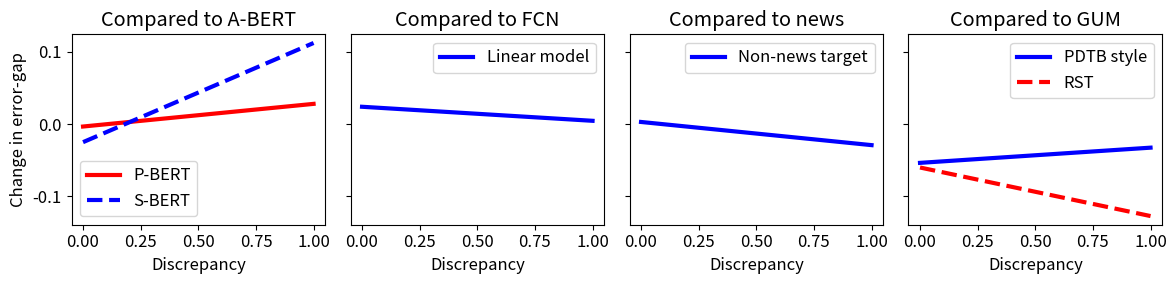
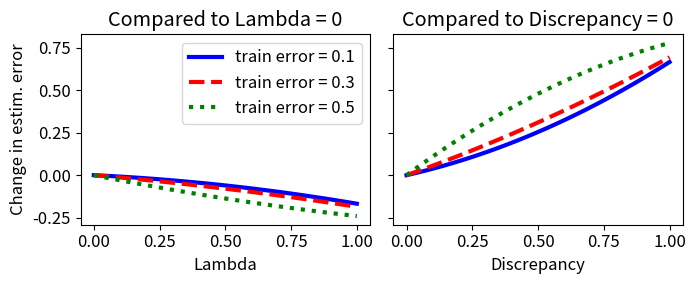

Here is the Python script that generated these plots, in order:
import matplotlib.pyplot as plt
from matplotlib import rcParams

rcParams.update({'font.size': 12})

#                             OLS Regression Results                            
# ==============================================================================
# Dep. Variable:                   bias   R-squared:                       0.944
# Model:                            OLS   Adj. R-squared:                  0.944
# Method:                 Least Squares   F-statistic:                     1949.
# Date:                Thu, 04 Nov 2021   Prob (F-statistic):               0.00
# Time:                        16:13:38   Log-Likelihood:                 3347.1
# No. Observations:                2428   AIC:                            -6650.
# Df Residuals:                    2406   BIC:                            -6523.
# Df Model:                          21                                         
# Covariance Type:            nonrobust                                         
# ==================================================================================================
#                                      coef    std err          t      P>|t|      [0.025      0.975]
# --------------------------------------------------------------------------------------------------
# Intercept                         -0.0206      0.034     -0.606      0.545      -0.087       0.046
# hspace[T.lin]                     -0.0239      0.006     -3.817      0.000      -0.036      -0.012
# group[T.pdtb]                      0.0536      0.016      3.340      0.001       0.022       0.085
# group[T.rst]                       0.0600      0.018      3.256      0.001       0.024       0.096
# bert[T.pooled]                     0.0034      0.006      0.601      0.548      -0.008       0.015
# bert[T.sentence]                   0.0250      0.009      2.872      0.004       0.008       0.042
# news[T.notnews]                   -0.0029      0.010     -0.289      0.773      -0.022       0.017
# train_error                        0.3262      0.080      4.054      0.000       0.168       0.484
# lamb                              -0.0150      0.048     -0.312      0.755      -0.109       0.079
# hdisc                              0.1545      0.081      1.906      0.057      -0.004       0.313
# bert[T.pooled]:hdisc              -0.0313      0.009     -3.622      0.000      -0.048      -0.014
# bert[T.sentence]:hdisc            -0.1370      0.013    -10.600      0.000      -0.162      -0.112
# hspace[T.lin]:hdisc                0.0194      0.009      2.159      0.031       0.002       0.037
# group[T.pdtb]:hdisc               -0.0210      0.021     -1.002      0.316      -0.062       0.020
# group[T.rst]:hdisc                 0.0671      0.028      2.410      0.016       0.013       0.122
# news[T.notnews]:hdisc              0.0320      0.013      2.529      0.012       0.007       0.057
# hdisc:train_error                  1.9665      0.196     10.052      0.000       1.583       2.350
# np.power(hdisc, 2)                 0.4831      0.052      9.323      0.000       0.381       0.585
# train_error:np.power(hdisc, 2)    -1.6867      0.152    -11.074      0.000      -1.985      -1.388
# lamb:train_error                  -0.5861      0.122     -4.803      0.000      -0.825      -0.347
# np.power(lamb, 2)                 -0.1346      0.071     -1.892      0.059      -0.274       0.005
# train_error:np.power(lamb, 2)      0.4043      0.100      4.029      0.000       0.208       0.601
# ==============================================================================
# Omnibus:                        2.707   Durbin-Watson:                   1.548
# Prob(Omnibus):                  0.258   Jarque-Bera (JB):                2.718
# Skew:                          -0.046   Prob(JB):                        0.257
# Kurtosis:                       3.136   Cond. No.                         463.
# ==============================================================================

pooled_v_average = lambda hdisc: 0.0034 + hdisc * (-0.0313)
sentence_v_average = lambda hdisc: 0.0250 + hdisc * (-0.1370)
lin_v_fc = lambda hdisc: -0.0239 +  hdisc * 0.0194
notnews_v_news = lambda hdisc: -0.0029 + hdisc * 0.0320
pdtb_v_gum = lambda hdisc: 0.0536 + hdisc * (-0.0210)
rst_v_gum = lambda hdisc: 0.0600 + hdisc * 0.0671

DELTA = 0.01
START = 0
L = 3

lamb_increase = lambda train_error, delta: (-0.0150) * delta \
    + (-0.5861) * (train_error * delta) \
    + (-0.1346) * (delta ** 2) + (-0.1346) * (delta * START * 2) \
    + 0.4043 * ((delta ** 2) * train_error) + 0.4043 * (delta * START * train_error * 2)

# using reference group for all categories
hdisc_inc = lambda train_error, delta: 0.1545 * delta \
    + 1.9665 * (train_error * delta) \
    + 0.4831 * (delta ** 2) + 0.4831 * (delta * START * 2) \
    + (-1.6867) * ((delta ** 2) * train_error) + (-1.6867) * (delta * START * train_error * 2) \
    # + (-0.1370) * delta # sentence bert decreases bias the most and still positive trend

def apply(fn, x, negative=False, z=None):
    m = -1 if negative else 1
    if z is None:
        return [m * fn(xi) for xi in x]
    else:
        return [m * fn(z, xi) for xi in x]

if __name__ == '__main__':
    fig, ax = plt.subplots(1, 4, figsize=(12, 3), sharey=True)
    x = [i / 100 for i in range(101)]
    # BERT
    y = apply(pooled_v_average, x, negative=True)
    ax.flat[0].plot(x, y, c='r', lw=L, label='P-BERT')
    y = apply(sentence_v_average, x, negative=True)
    ax.flat[0].plot(x, y, c='b', lw=L, ls='--', label='S-BERT')
    ax.flat[0].set_xlabel('Discrepancy')
    ax.flat[0].set_ylabel('Change in error-gap')
    ax.flat[0].set_title('Compared to A-BERT')
    ax.flat[0].legend()
    # HSPACE
    y = apply(lin_v_fc, x, negative=True)
    ax.flat[1].plot(x, y, c='b', lw=L, label='Linear model')
    ax.flat[1].set_xlabel('Discrepancy')
    ax.flat[1].set_title('Compared to FCN')
    ax.flat[1].legend()
    # NEWS
    y = apply(notnews_v_news, x, negative=True)
    ax.flat[2].plot(x, y, c='b', lw=L, label='Non-news target')
    ax.flat[2].set_xlabel('Discrepancy')
    ax.flat[2].set_title('Compared to news')
    ax.flat[2].legend()
    # DATASET
    y = apply(pdtb_v_gum, x, negative=True)
    ax.flat[3].plot(x, y, c='b', lw=L, label='PDTB style')
    y = apply(rst_v_gum, x, negative=True)
    ax.flat[3].plot(x, y, c='r', ls='--', lw=L, label='RST')
    ax.flat[3].set_xlabel('Discrepancy')
    ax.flat[3].set_title('Compared to GUM')
    ax.flat[3].legend()
    plt.tight_layout()
    plt.savefig('error-gap-analysis')

    fig, ax = plt.subplots(1, 2, figsize=(7, 3), sharey=True)
    y = apply(lamb_increase, x, z=.1)
    ax.flat[0].plot(x, y, c='b', lw=L, label='train error = 0.1')
    y = apply(lamb_increase, x, z=.2)
    ax.flat[0].plot(x, y, c='r', lw=L, ls='--', label='train error = 0.3')
    y = apply(lamb_increase, x, z=.5)
    ax.flat[0].plot(x, y, c='g', lw=L, ls=':', label='train error = 0.5')
    ax.flat[0].set_ylabel('Change in estim. error')
    ax.flat[0].set_xlabel('Lambda')
    ax.flat[0].set_title('Compared to Lambda = 0')
    ax.flat[0].legend()
    y = apply(hdisc_inc, x, z=.1)
    ax.flat[1].plot(x, y, c='b', lw=L, label='train error = 0.1')
    y = apply(hdisc_inc, x, z=.2)
    ax.flat[1].plot(x, y, c='r', lw=L, ls='--', label='train error = 0.3')
    y = apply(hdisc_inc, x, z=.5)
    ax.flat[1].plot(x, y, c='g', lw=L, ls=':', label='train error = 0.5')
    ax.flat[1].set_xlabel('Discrepancy')
    ax.flat[1].set_title('Compared to Discrepancy = 0')
    # ax.flat[1].legend()
    plt.tight_layout()
    plt.savefig('estim-error-analysis')



